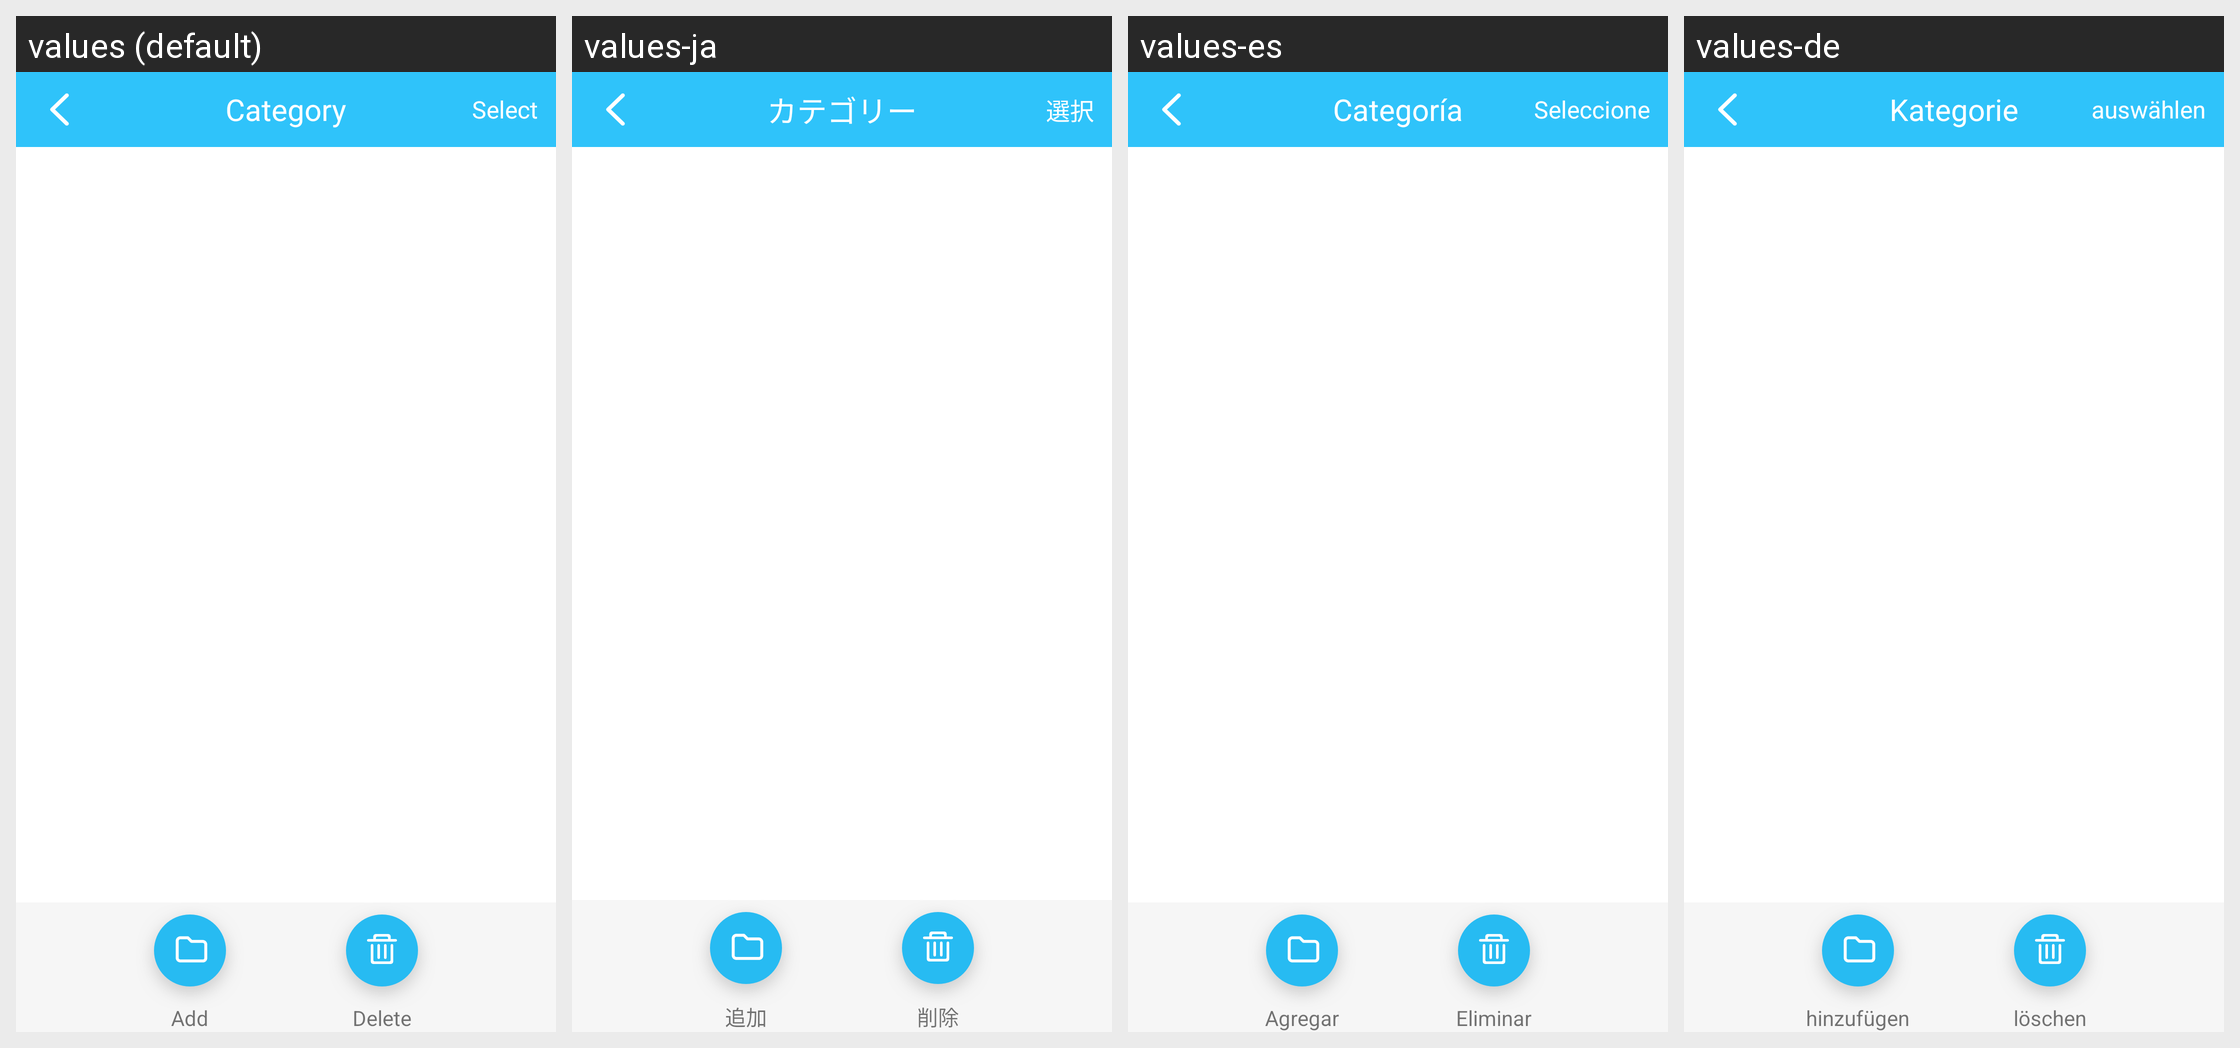

This grid shows one Android layout under several languages. Give, for every string resource on the screen, its name, the default text and each shown locale's text.
Android screen res/layout/activity_category.xml rendered under 4 locales, left to right: values (default), values-ja, values-es, values-de. Device: Nexus 5 (rendered at 1080×1920; each locale shown at half size, 540×960, under a caption strip naming it); theme Theme.MaterialComponents.DayNight.NoActionBar.
Other locales in the repository, not shown: values-zh-rCN.
Strings drawn on this screen, with the default value and each locale's value (text and hints the layout hard-codes, and strings that could not be matched under every locale, appear in the picture but are not listed):

category
  values: Category
  values-ja: カテゴリー
  values-es: Categoría
  values-de: Kategorie

select
  values: Select
  values-ja: 選択
  values-es: Seleccione
  values-de: auswählen

add
  values: Add
  values-ja: 追加
  values-es: Agregar
  values-de: hinzufügen

delete
  values: Delete
  values-ja: 削除
  values-es: Eliminar
  values-de: löschen
